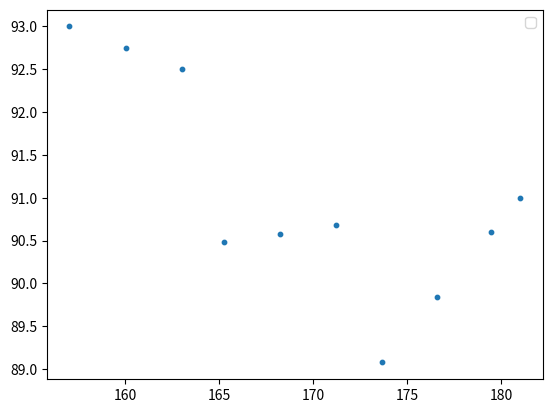

Write the Python code that produced this figure.
# import numpy as np
# boundary_left_x = [158.3150634765625, 159.3150634765625, 160.31504821777344, 161.31503295898438, 162.31503295898438,
#                    163.31503295898438, 164.31503295898438, 165.31503295898438, 166.3150177001953, 167.31500244140625,
#                    168.31500244140625, 169.31500244140625, 170.31500244140625, 171.3149871826172, 172.3149871826172,
#                    173.26547241210938, 173.9459228515625, 174.62535095214844, 175.30291748046875, 175.977783203125]
# boundary_left_y = [85.67432403564453, 85.671142578125, 85.66796875, 85.66478729248047, 85.66161346435547,
#                    85.65843963623047,
#                    85.65525817871094, 85.65208435058594, 85.6489028930664, 85.6457290649414, 85.6425552368164,
#                    85.63937377929688,
#                    85.63619995117188, 85.63301849365234, 85.62984466552734, 85.62653350830078, 85.60880279541016,
#                    85.56727600097656, 85.5020523071289, 85.4131851196289]
# boundary_right_x = [158.3619842529297, 159.3619842529297, 160.36196899414062, 161.36195373535156, 162.36195373535156,
#                     163.36195373535156, 164.36195373535156, 165.36195373535156, 166.3619384765625, 167.36192321777344,
#                     168.36192321777344, 169.36192321777344, 170.36192321777344, 171.36190795898438, 172.36190795898438,
#                     173.3924560546875, 174.58892822265625, 175.78358459472656, 176.9749755859375, 178.16162109375]
# boundary_right_y = [100.44425201416016, 100.44107055664062, 100.43789672851562, 100.4347152709961, 100.4315414428711,
#                     100.4283676147461, 100.42518615722656, 100.42201232910156, 100.41883087158203, 100.41565704345703,
#                     100.41248321533203, 100.4093017578125, 100.4061279296875, 100.40294647216797, 100.39977264404297,
#                     100.39598846435547, 100.36479949951172, 100.29179382324219, 100.17710876464844, 100.0208511352539]
# boundary = np.zeros(shape = (2,20,2))
# for i in range(len(boundary_right_y)):
#     boundary[0][i][0] = boundary_left_x[i]
#     boundary[0][i][1] = boundary_left_y[i]
#     boundary[1][i][0] = boundary_right_x[i]
#     boundary[1][i][1] = boundary_right_y[i]
#
# boundary = np.array([[[158.31506348, 85.67432404],
#   [159.31506348, 85.67114258],
#   [160.31504822, 85.66796875],
#   [161.31503296, 85.66478729],
#   [162.31503296, 85.66161346],
#   [163.31503296, 85.65843964],
#   [164.31503296, 85.65525818],
#   [165.31503296, 85.65208435],
#   [166.3150177 , 85.64890289],
#   [167.31500244, 85.64572906],
#   [168.31500244, 85.64255524],
#   [169.31500244, 85.63937378],
#   [170.31500244, 85.63619995],
#   [171.31498718, 85.63301849],
#   [172.31498718, 85.62984467],
#   [173.26547241, 85.62653351],
#   [173.94592285, 85.6088028 ],
#   [174.62535095, 85.567276  ],
#   [175.30291748, 85.50205231],
#   [175.9777832 , 85.41318512]],
#  [[158.36198425,100.44425201],
#   [159.36198425,100.44107056],
#   [160.36196899,100.43789673],
#   [161.36195374,100.43471527],
#   [162.36195374,100.43154144],
#   [163.36195374,100.42836761],
#   [164.36195374,100.42518616],
#   [165.36195374,100.42201233],
#   [166.36193848,100.41883087],
#   [167.36192322,100.41565704],
#   [168.36192322,100.41248322],
#   [169.36192322,100.40930176],
#   [170.36192322,100.40612793],
#   [171.36190796,100.40294647],
#   [172.36190796,100.39977264],
#   [173.39245605,100.39598846],
#   [174.58892822,100.3647995 ],
#   [175.78358459,100.29179382],
#   [176.97497559,100.17710876],
#   [178.16162109,100.02085114]]])
# print(boundary.shape)
# print('boundary:',boundary)

import numpy as np
import matplotlib.pyplot as plt

path= [[181.0, 91.0], [179.45468555767638, 90.59555604946635], [176.55243946331186, 89.83597221094307], [173.65019336894733, 89.07638837241979], [171.21267542678137, 90.67771315801832], [168.21430058413418, 90.5789796632941], [165.21592574148698, 90.48024616856989], [162.99877566662752, 92.50119781211575], [160.00915345831376, 92.75051498271803], [157.01953125, 92.99983215332031]]
plt.scatter(np.array(path)[:, 0], np.array(path)[:, 1], s=10)
# plt.
plt.legend()
plt.show()

# import copy
#
# path = [[1,1,2],[2,2,3]]
# a = copypath
# a[0][0] = 5
# print(a)
# print(path)